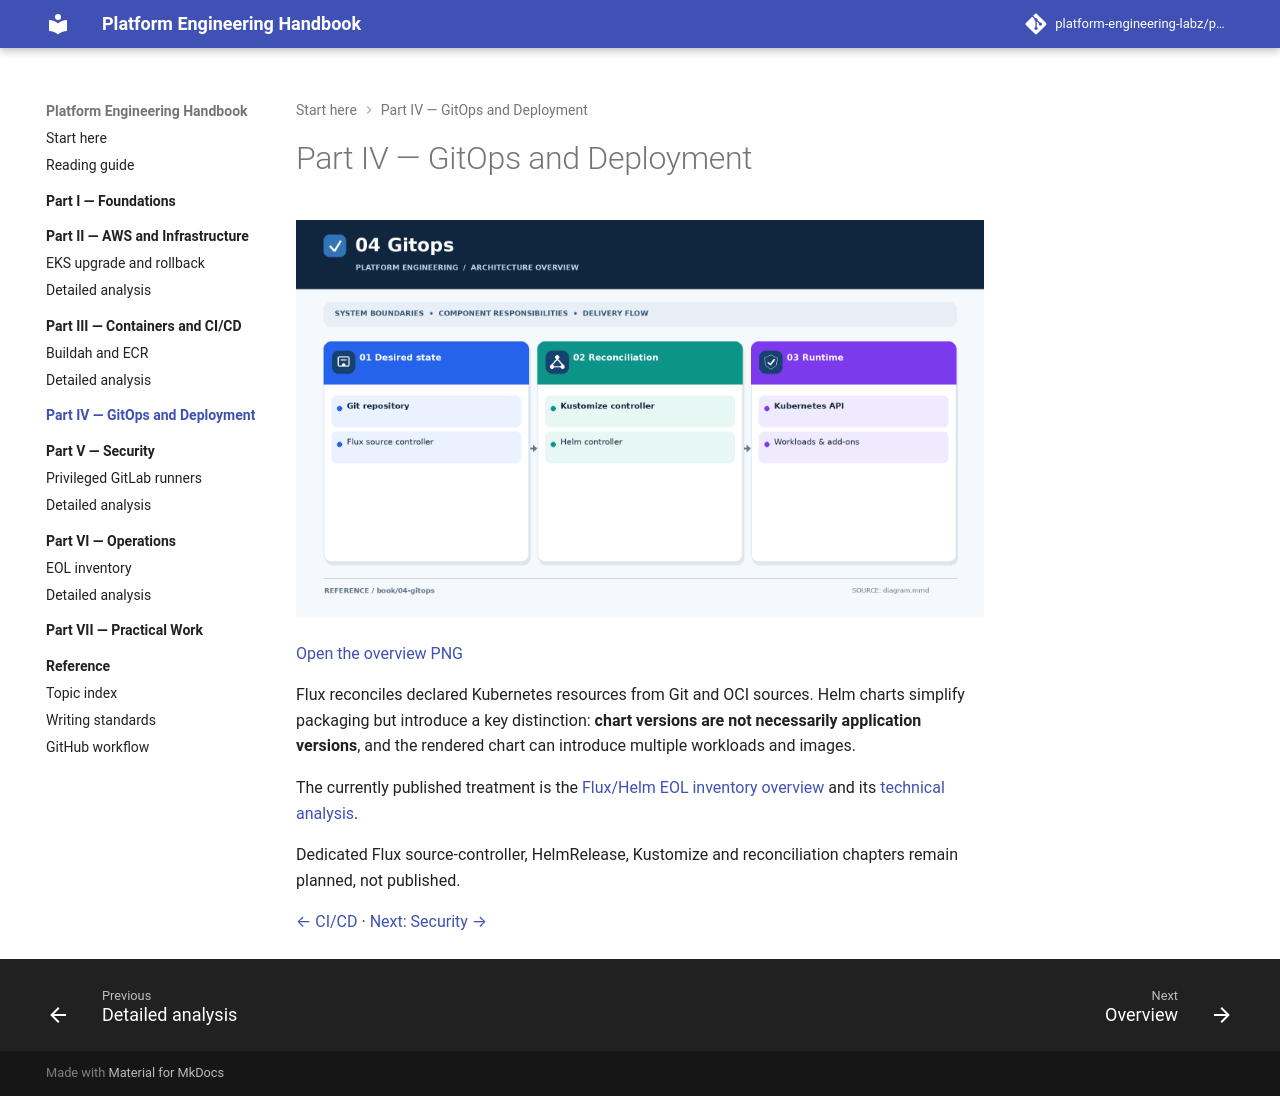

repository: platform-engineering-labz/platform-engineering · page: book/04-gitops/index.html · generator: mkdocs

# Part IV — GitOps and Deployment

![Flux desired-state and lifecycle workflow](diagram.png)

[Open the overview PNG](diagram.png)


Flux reconciles declared Kubernetes resources from Git and OCI sources. Helm charts simplify packaging but introduce a key distinction: **chart versions are not necessarily application versions**, and the rendered chart can introduce multiple workloads and images.

The currently published treatment is the [Flux/Helm EOL inventory overview](../../engineering-reference/guides/security/kubernetes-workload-eol-inventory/README.md) and its [technical analysis](../../engineering-reference/guides/security/kubernetes-workload-eol-inventory/details.md).

Dedicated Flux source-controller, HelmRelease, Kustomize and reconciliation chapters remain planned, not published.

[← CI/CD](../03-cicd/README.md) · [Next: Security →](../05-security/README.md)
